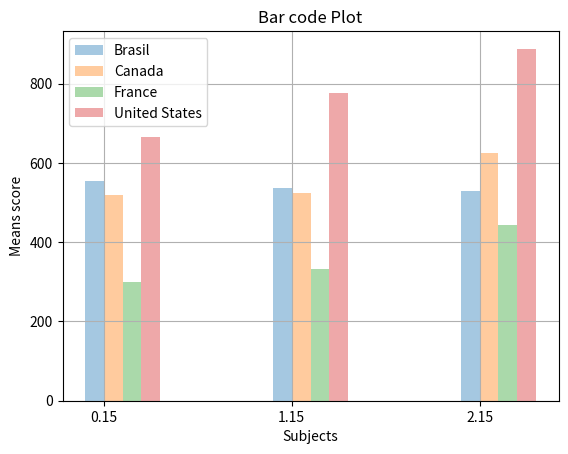

Python code for this plot:
import matplotlib.pyplot as plt
import numpy as np


col_count = 3
bar_width = .1

brasil_scores = (554, 536, 530)
canada_scores = (518, 523, 625)
france_scores = (299, 333, 444)
eua_scores = (666, 777, 888)

index = np.arange(col_count)

b1 = plt.bar(index + 0.1, brasil_scores, bar_width, label='Brasil', alpha=.4)
c1 = plt.bar(index + 0.2, canada_scores, bar_width, label='Canada', alpha=.4)
fr = plt.bar(index + 0.3, france_scores, bar_width, label='France', alpha=.4)
eua = plt.bar(index + 0.4, eua_scores, bar_width, label='United States', alpha=.4)

plt.grid(True)
plt.legend()
plt.xticks(index + .3 / 2)

plt.xlabel('Subjects')
plt.ylabel('Means score')
plt.title('Bar code Plot')

plt.show()
